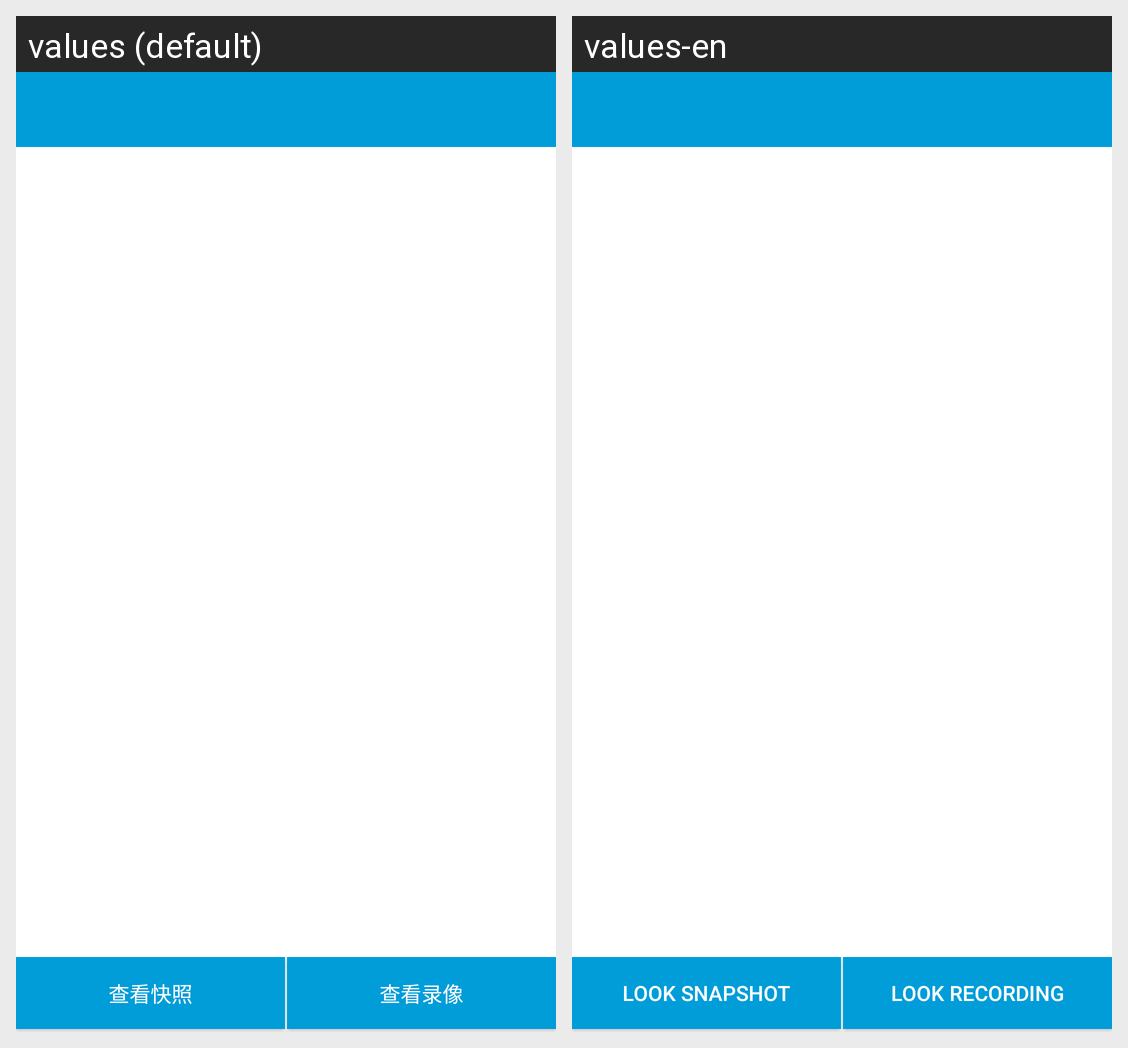

For this localized Android screen grid, give each drawn string resource with its value in every locale shown.
Android screen res/layout/activity_show_record.xml rendered under 2 locales, left to right: values (default), values-en. Device: Nexus 5 (rendered at 1080×1920; each locale shown at half size, 540×960, under a caption strip naming it); theme AppTheme.
Strings drawn on this screen, with the default value and each locale's value (text and hints the layout hard-codes, and strings that could not be matched under every locale, appear in the picture but are not listed):

look_snapshot
  values: 查看快照
  values-en: Look Snapshot

look_recording
  values: 查看录像
  values-en: Look Recording
